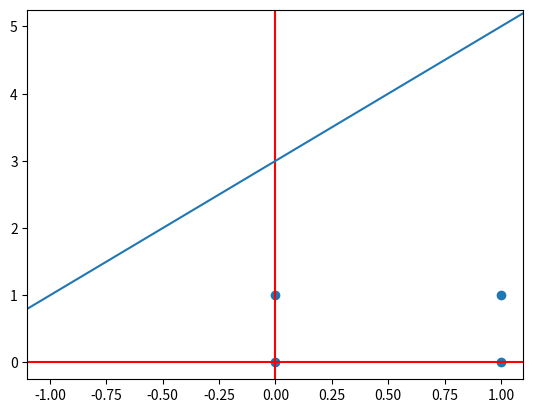

This figure's Python source:
import matplotlib.pyplot as plt
import math


def line_equation(m, x, p=3):
    return m * x + p

pente = 2
plt.axhline(y = 0, color = 'red')
plt.axvline(x = 0, color = 'red')
plt.axline((-1, line_equation(pente, -1)), (1, line_equation(pente, 1)))
plt.scatter([0,0,1,1], [0,1,0,1])
plt.show()